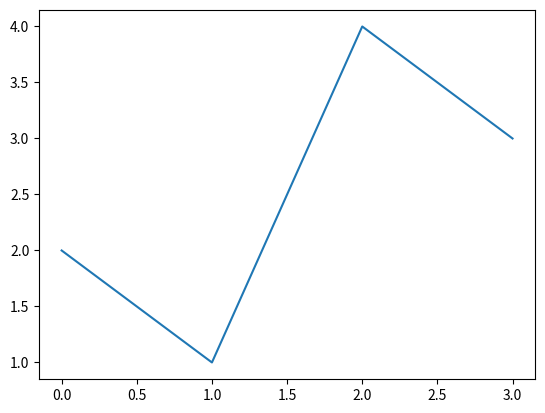

Write Python code to recreate this figure.
import pandas as pd
import matplotlib.pyplot as plt
import numpy as np

df = pd.Series([2, 1, 4, 3])

df.plot()
plt.show()
